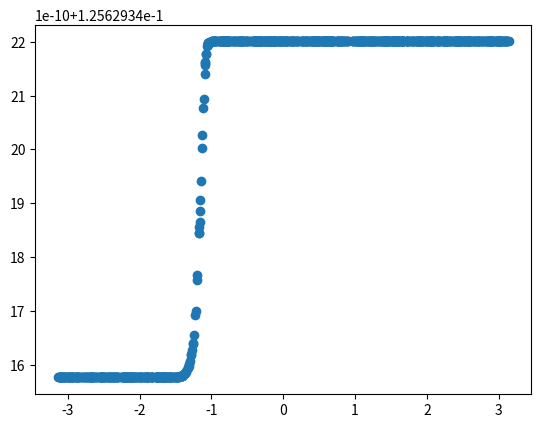

Write the Python code that produced this figure.
import math
import random
from matplotlib import pyplot as plt
PI = 3.14159265358979323846
LEARNINGRATE = 0.01

#class van een layer: bevat de weights,biases en nodeswaardes van een rij nodes en de gewichten die binnen komen(de input layer wordt appart gedef aangezien hier niks binnenkomt)
class layer:
    def __init__(self,weights,bias,incomingNodes,outgoingNodes,nodeValues):
        self.weights = weights
        self.bias = bias
        self.incomingNodes = incomingNodes
        self.outgoingNodes = outgoingNodes
        self.nodeValues = nodeValues

#activatie functie, werkt
def sigmoid(x):
    return  1/(1+math.exp(-1*x))

#afgeleide activatiefunctie,werkt
def sigmoidDerivative(x):
    y = sigmoid(x)
    return y * (1 - y)


#forward propegation: berekent de waardes van de nodes in de volgende layer,werkt
def forwardPropLayer(incomingLayer,outgoingLayer):
    for i in range(outgoingLayer.outgoingNodes):
        outgoingLayer.nodeValues[i] = outgoingLayer.bias[i]
        for j in range(outgoingLayer.incomingNodes):
            outgoingLayer.nodeValues[i] += incomingLayer.nodeValues[j]*outgoingLayer.weights[i][j]
        if (outgoingLayer.outgoingNodes != 1):#bij de output line mag sigmoid niet toegepast worden, aangzien output als enigste 1 outgoing node heeft is dit een "goede" tijdelijke oplossing
            outgoingLayer.nodeValues[i] = sigmoid(outgoingLayer.nodeValues[i])
    return outgoingLayer


def forwardProp(network):#voert forward prop uit op een netwerk(lijst van lagen)
    
    for i in range(1,len(network)):
        network[i] = forwardPropLayer(network[i-1],network[i])
    return network

#bereken de MSE van de laatste laag en de verwachte output,werkt
def MSE(TrainingData,outputLayer): 
    MSE = 0
    for i in range(outputLayer.outgoingNodes):
        eps = TrainingData[1] - outputLayer.nodeValues[i]
        MSE +=  (eps * eps)
    return MSE


#bereken de costfunctie: voer forwardpropegation uit met de huidige weights & biases, bereken dan MSE,werkt
def cost(network,TrainingDataComponent):
    network = forwardProp(network)
    Cost = MSE(TrainingDataComponent,network[-1])
    return Cost

#1ste versie gradient descent: voor elke laag in het netwerk: bereken gradient numeriek met def afgeleide (f(x+h)-f(x))/h)
def gradientDescent(trainingsdatacomponent,network):
    originalCost = cost(network,trainingsdatacomponent) 
    h = 0.001
    for i in range(1,len(network)):
        gradientWeights = []
        gradientBias = []
        for j in range(network[i].outgoingNodes):
            network[i].bias[j] += h #(x+h)
            Cost = cost(network,trainingsdatacomponent)#f(x+h) 
            gradientBias.append((Cost-originalCost)/h) #voeg def afgeleide toe aan originalCost
            network[i].bias[j] -=h#trek h er terug vanaf zodat deze geen impact heeft op volgende berekeningen

        #bewerking is hier analoog aan bias maar dan in 2 dimensies
        for k in range(network[i].outgoingNodes):
            gradientWeights.append([])
            for l in range(network[i].incomingNodes):
                network[i].weights[k][l] +=h
                Cost = cost(network,trainingsdatacomponent)
                gradientWeights[k].append((Cost-originalCost)/h)
                network[i].weights[k][l] -=h
        print(gradientWeights)
        print(gradientBias)
        for m in range(network[i].outgoingNodes):
            network[i].bias[m] -= LEARNINGRATE*gradientBias[m]
            for n in range(network[i].incomingNodes):
                network[i].weights[m][n] -= LEARNINGRATE*gradientWeights[m][n]
    return network
#def random dataset voor sinus
def sinustest(amountdata):
    trainingsdata = []
    for i in range(amountdata):
        x = random.uniform(-1*PI,PI)
        trainingsdata.append([x,math.sin(x)])
    return trainingsdata

#voor elk datapunt, forwardProp hiermee en voer dan gradientdescent uit
def Learn(network,trainingsdata):
    for i in range(len(trainingsdata)):
        network[0].nodeValues = [trainingsdata[i][0]]
        network = forwardProp(network)
        network = gradientDescent(trainingsdata[i],network)

def main():
    size = 20 #de grootte van de laag in het midden
    trainingsize = 1000
    randomStartweights = [[random.random() for i in range(size)] for _ in range(size)]
    randomstartBias = [random.random() for i in range(size)]
    trainingsdata = sinustest(trainingsize)
    input = layer(0,0,0,size,0)
    layer1 = layer(randomStartweights,randomstartBias,1,size,[0.0]*size)
    layer2 = layer(randomStartweights,randomstartBias,1,size,[0.0]*size)
    layer3 = layer([[0]*size],[0.0],size,1,[0.0])
    network = [input,layer1,layer2,layer3]
    Learn(network,trainingsdata)
    print("netwerk getraind")

    xvals = []
    yvals = []
    #hier gebruiken we het netwerk om functiewaardes te benaderen: y = netwerk(x)
    for i in range(trainingsize):
        print(i)
        x = random.uniform(-1*PI,PI)
        xvals.append(x)
        network[0].nodeValues = [x]
        y = forwardProp(network)[-1].nodeValues[0]
        yvals.append(y)
    print(xvals)
    print(yvals)
    plt.scatter(xvals,yvals)
    plt.show()


        

if __name__ =="__main__":
    main()
